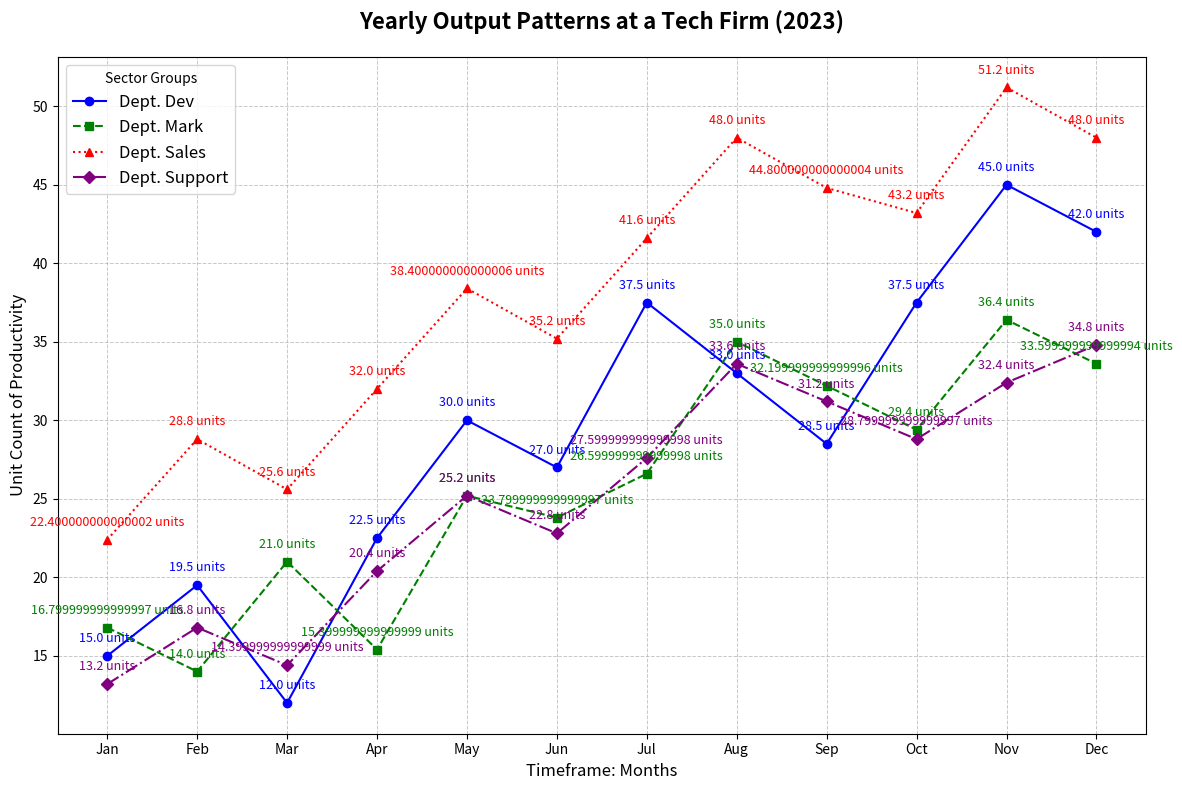

Reproduce this figure in Python.
import matplotlib.pyplot as plt
import numpy as np

# Define the data
months = ['Jan', 'Feb', 'Mar', 'Apr', 'May', 'Jun', 'Jul', 'Aug', 'Sep', 'Oct', 'Nov', 'Dec']
departments = ['Development', 'Marketing', 'Sales', 'Customer Support']

# Productivity data
prod_development = [i * 1.5 for i in [10, 13, 8, 15, 20, 18, 25, 22, 19, 25, 30, 28]]
prod_marketing = [i * 1.4 for i in [12, 10, 15, 11, 18, 17, 19, 25, 23, 21, 26, 24]]
prod_sales = [i * 1.6 for i in [14, 18, 16, 20, 24, 22, 26, 30, 28, 27, 32, 30]]
prod_customer_support = [i * 1.2 for i in [11, 14, 12, 17, 21, 19, 23, 28, 26, 24, 27, 29]]

# Create the plot
fig, ax = plt.subplots(figsize=(12, 8))

# Plot the data for each department
ax.plot(months, prod_development, marker='o', linestyle='-', color='blue', label='Dept. Dev')
ax.plot(months, prod_marketing, marker='s', linestyle='--', color='green', label='Dept. Mark')
ax.plot(months, prod_sales, marker='^', linestyle=':', color='red', label='Dept. Sales')
ax.plot(months, prod_customer_support, marker='D', linestyle='-.', color='purple', label='Dept. Support')

# Set titles and labels
ax.set_title('Yearly Output Patterns at a Tech Firm (2023)', fontsize=16, fontweight='bold', pad=20)
ax.set_ylabel('Unit Count of Productivity', fontsize=12)
ax.set_xlabel('Timeframe: Months', fontsize=12)
ax.legend(title='Sector Groups', fontsize=12, loc='upper left')

# Add grid
ax.grid(True, which='both', linestyle='--', linewidth=0.7, alpha=0.7)

# Annotate specific data points
for i, month in enumerate(months):
    ax.annotate(f"{prod_development[i]} units", (month, prod_development[i]), textcoords="offset points", xytext=(0,10), ha='center', fontsize=9, color='blue')
    ax.annotate(f"{prod_marketing[i]} units", (month, prod_marketing[i]), textcoords="offset points", xytext=(0,10), ha='center', fontsize=9, color='green')
    ax.annotate(f"{prod_sales[i]} units", (month, prod_sales[i]), textcoords="offset points", xytext=(0,10), ha='center', fontsize=9, color='red')
    ax.annotate(f"{prod_customer_support[i]} units", (month, prod_customer_support[i]), textcoords="offset points", xytext=(0,10), ha='center', fontsize=9, color='purple')

# Adjust layout
plt.tight_layout()

# Show the plot
plt.show()
